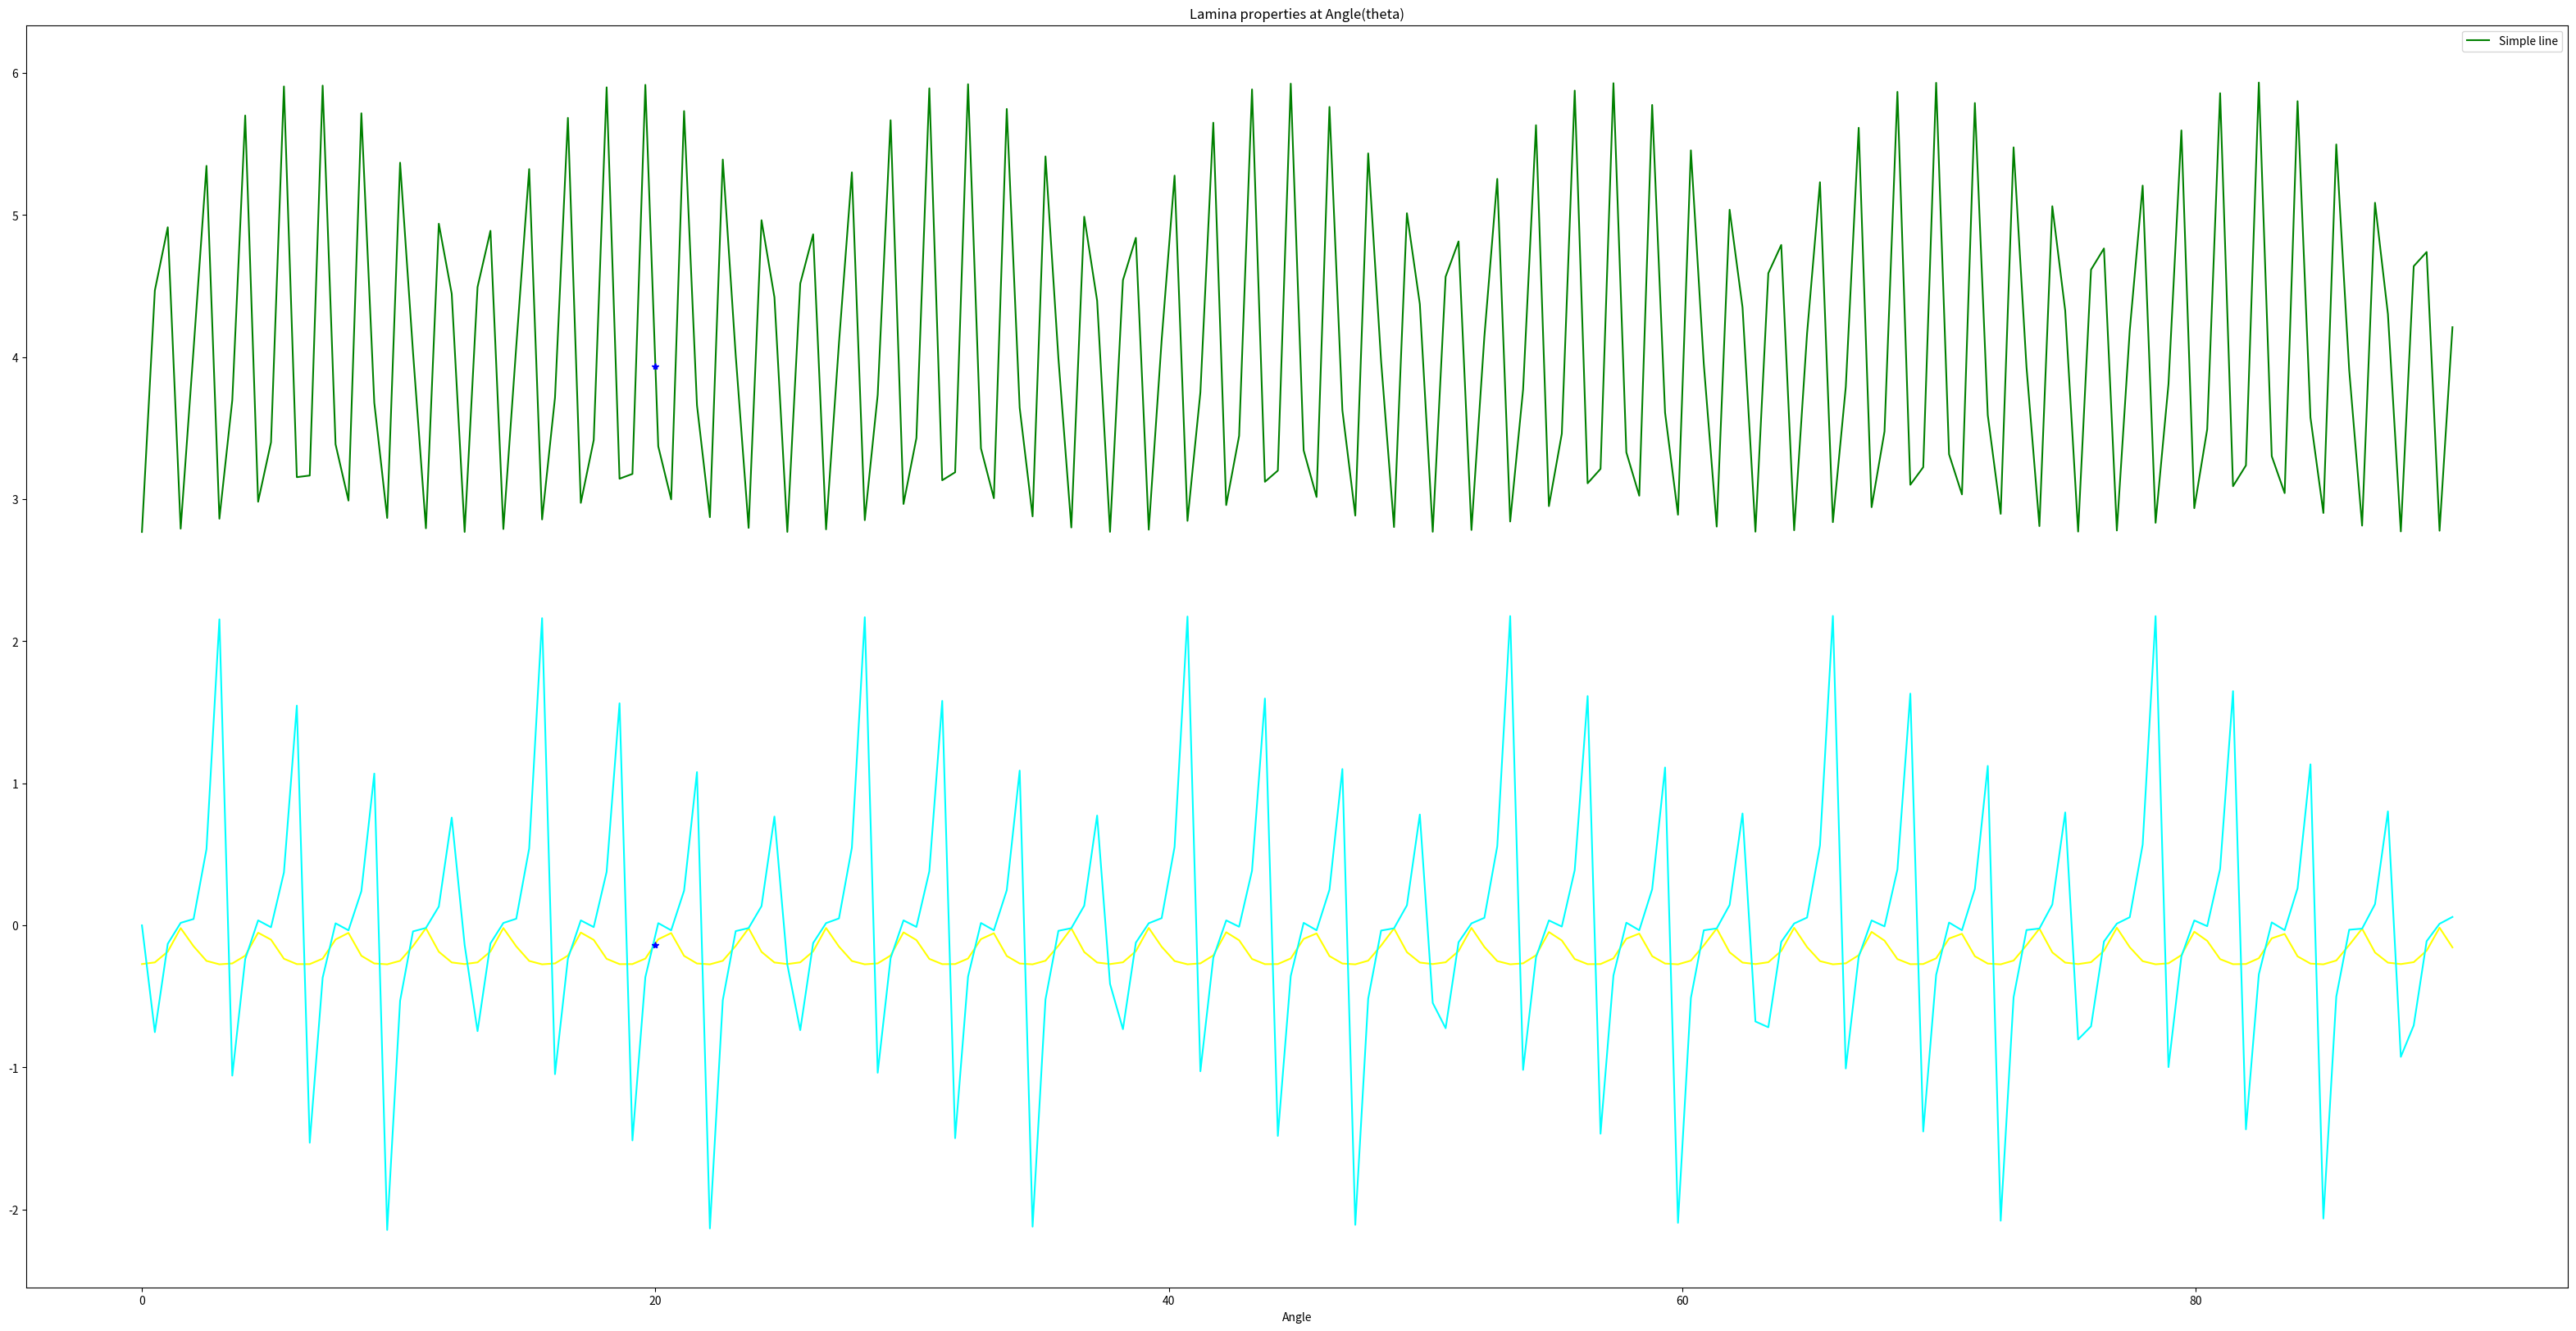

Python code for this plot:
from math import sqrt,cos,sin
import numpy as np
from numpy.linalg import inv
import matplotlib.pyplot as plt
#### Sub routine 1 ####

##### Calculating effective properties of unidirectional composite lamina ####
## Inputs - E1_fibre,E2_fibre,nu12_fibre,nu23_fibre,G12_fibre,G23_fibre,E_matrix,nu_matrix,G_matrix,Volume_fraction_fibre
## Outputs - E1 ,E2, E3, nu12, nu13, nu23, G12, G13, G23 of effective lamina
def effective_lamina_properties(E1_fibre,E2_fibre,nu12_fibre,nu23_fibre,G12_fibre,G23_fibre,E_matrix,nu_matrix,G_matrix,Volume_fraction_fibre,chamis_correction=False):
    E1 = Volume_fraction_fibre*E1_fibre + (1-Volume_fraction_fibre)*E_matrix
    E2 = (E2_fibre * E_matrix )/(E2_fibre*(1-Volume_fraction_fibre)+E_matrix*Volume_fraction_fibre)
    E3 = (E2_fibre * E_matrix )/(E2_fibre*(1-Volume_fraction_fibre)+E_matrix*Volume_fraction_fibre)
    nu12 = (1-Volume_fraction_fibre)*nu_matrix + Volume_fraction_fibre*nu12_fibre
    nu13 = (1-Volume_fraction_fibre)*nu_matrix + Volume_fraction_fibre*nu12_fibre
    nu23 = (1-Volume_fraction_fibre)*nu_matrix + Volume_fraction_fibre*nu23_fibre
    G12 = (G12_fibre * G_matrix)/(G12_fibre*(1-Volume_fraction_fibre)+G_matrix*Volume_fraction_fibre)
    G13 = (G12_fibre * G_matrix)/(G12_fibre*(1-Volume_fraction_fibre)+G_matrix*Volume_fraction_fibre)
    G23 = (G23_fibre * G_matrix)/(G23_fibre*(1-Volume_fraction_fibre)+G_matrix*Volume_fraction_fibre)
    if chamis_correction :
        E22 = (E2_fibre * E_matrix )/(E2_fibre*(1-sqrt(Volume_fraction_fibre))+E_matrix*sqrt(Volume_fraction_fibre))
        E22 = (E2_fibre * E_matrix )/(E2_fibre*(1-sqrt(Volume_fraction_fibre))+E_matrix*sqrt(Volume_fraction_fibre))
        G12 = (G12_fibre * G_matrix)/(G12_fibre*(1-sqrt(Volume_fraction_fibre))+G_matrix*sqrt(Volume_fraction_fibre))
        G13 = (G12_fibre * G_matrix)/(G12_fibre*(1-sqrt(Volume_fraction_fibre))+G_matrix*sqrt(Volume_fraction_fibre))
        G23 = (G23_fibre * G_matrix)/(G23_fibre*(1-sqrt(Volume_fraction_fibre))+G_matrix*sqrt(Volume_fraction_fibre)) 
    return E1,E2,E3,nu12,nu13,nu23,G12,G13,G23

#### Sub routine 2 ####

##### Calculating S and Q matrix for lamina ####
## Inputs -E1,E2,E3,nu12,nu13,nu23,G12,G13,G23
## Outputs - Q(3x3 Matrix), S(3x3 Matrix)   

def stiffness_compliance_matrix(E1,E2,E3,nu12,nu13,nu23,G12,G13,G23):
    S_matrix = np.zeros((6,6),dtype=float)
    S_matrix[0][0] = 1/E1
    S_matrix[0][1] = (-1*nu12)/E1
    S_matrix[0][2] = (-1*nu13)/E1
    S_matrix[1][0] = (-1*nu12)/E1
    S_matrix[1][1] = 1/E2
    S_matrix[1][2] = (-1*nu23)/E1
    S_matrix[2][0] = (-1*nu13)/E1
    S_matrix[2][1] = (-1*nu23)/E1
    S_matrix[2][2] = 1/E3
    S_matrix[3][3] = 1/G23
    S_matrix[4][4] = 1/G13
    S_matrix[5][5] = 1/G12

    nu21 = (nu12 * E2)/E1
    nu31 = (nu13 * E3)/E1
    nu32 = (nu23 * E3)/E2
    Q_matrix = inv(S_matrix)

    S_planar = np.zeros((3,3),dtype=float)
    S_planar[0][0] = S_matrix[0][0]
    S_planar[0][1] = S_matrix[0][1]
    S_planar[1][0] = S_matrix[1][0]
    S_planar[1][1] = S_matrix[1][1]
    S_planar[2][2] = S_matrix[5][5]
    Q_planar = inv(S_planar)
    return Q_planar,S_planar

#### Calculate the modulus and elastic propties at another angle ####
## Inputs - Q_matrix(3X3 Matrix)/S_matrix(3X3 Matrix)/Material_Propties([E1,nu12,E2,G12])
## Outputs - Ex,nuxy,Ey,Gxy,etaxy_x,etaxy_y
def effective_lamina_properties_angle(Q_matrix=False,S_matrix=False,Material_properties=False,data=1,angle=0):
    m = np.cos(angle)
    n = np.sin(angle)
    if Q_matrix == True:
        data = inv(data)
        Ex = 1/(pow(m,4)*data[0][0]+2*pow(m,2)*pow(n,2)*(data[2][2]+2*data[0][1])+pow(n,4)*data[1][1])
        nuxy = Ex*(-pow(m,2)*pow(n,2)*(data[0][0]+data[1][1]-data[2][2])-data[0][1]*(pow(m,4)+pow(n,4)))
        Ey = 1/(pow(n,4)*data[0][0]+2*pow(m,2)*pow(n,2)*(data[2][2]+2*data[0][1])+pow(m,4)*data[1][1]) 
        Gxy = 1/(4*pow(m,2)*pow(n,2)*(data[0][0]+data[1][1]-2*data[0][1])+pow(pow(m,2)-pow(n,2),2)*data[2][2])
        etaxy_x = Ex*(pow(m,3)*n*(2*data[0][0]-2*data[0][1]-data[2][2])-pow(n,3)*m*(2*data[1][1]-2*data[0][1]-data[2][2]))
        etaxy_y = Ey*(pow(n,3)*m*(2*data[0][0]-2*data[0][1]-data[2][2])-pow(m,3)*n*(2*data[1][1]-2*data[0][1]-data[2][2]))
    
    if S_matrix == True:
        Ex = 1/(pow(m,4)*data[0][0]+2*pow(m,2)*pow(n,2)*(data[2][2]+2*data[0][1])+pow(n,4)*data[1][1])
        nuxy = Ex*(-pow(m,2)*pow(n,2)*(data[0][0]+data[1][1]-data[2][2])-data[0][1]*(pow(m,4)+pow(n,4)))
        Ey = 1/(pow(n,4)*data[0][0]+2*pow(m,2)*pow(n,2)*(data[2][2]+2*data[0][1])+pow(m,4)*data[1][1]) 
        Gxy = 1/(4*pow(m,2)*pow(n,2)*(data[0][0]+data[1][1]-2*data[0][1])+pow(pow(m,2)-pow(n,2),2)*data[2][2])
        etaxy_x = Ex*(pow(m,3)*n*(2*data[0][0]-2*data[0][1]-data[2][2])-pow(n,3)*m*(2*data[1][1]-2*data[0][1]-data[2][2]))
        etaxy_y = Ey*(pow(n,3)*m*(2*data[0][0]-2*data[0][1]-data[2][2])-pow(m,3)*n*(2*data[1][1]-2*data[0][1]-data[2][2]))
    
    if Material_properties == True:
        Ex = 1/(pow(m,4)/data[0]+2*pow(m,2)*pow(n,2)*(1/data[3]-(2*data[1])/data[0])+pow(n,4)/data[2])
        nuxy = -Ex*(-1*pow(m,2)*pow(n,2)*(1/data[0]+1/data[2]-1/data[3])+(data[1]*(pow(m,4)+pow(n,4)))/data[0])
        Ey = 1/(pow(n,4)/data[0]+2*pow(m,2)*pow(n,2)*(1/data[3]-(2*data[1])/data[0])+pow(m,4)/data[2])
        Gxy = 1/(4*pow(m,2)*pow(n,2)*(1/data[0]+1/data[2]+(2*data[1])/data[0])+(pow(pow(m,2)-pow(n,2),2))/data[3])
        etaxy_x = Ex*(pow(m,3)*n*(2/data[0]+(2*data[1])/data[0]-1/data[3])-pow(n,3)*m*(2/data[2]+(2*data[1])/data[0]-1/data[3]))
        etaxy_y = Ey*(pow(n,3)*m*(2/data[0]+(2*data[1])/data[0]-1/data[3])-pow(m,3)*n*(2/data[2]+(2*data[1])/data[0]-1/data[3]))
    return Ex,nuxy,Ey,Gxy,etaxy_x,etaxy_y

## Helper function 
def plot_properties_angle(data,angle):
    x = np.linspace(0,90,180)
    print(x.shape)
    Ex,nuxy,Ey,Gxy,etaxy_x,etaxy_y = effective_lamina_properties_angle(Material_properties=True,data=data,angle=x)
    print(Ex.shape,nuxy.shape,Ey.shape,Gxy.shape,etaxy_x.shape,etaxy_y.shape)
    fig = plt.figure(figsize=(40,20))
    #plt.plot(x,Ex,color='red',label='Ex')
    #plt.plot(x,Ey,color='blue',label='Ey')
    plt.plot(x,Gxy,color='green',label='Gxy')
    plt.plot(x,nuxy,color='yellow',label='nuxy')
    #plt.plot(x,etaxy_x,color='magneta',label='etaxy_x')
    plt.plot(x,etaxy_x,color='cyan',label='etaxy_y')
    plt.xlabel('Angle')
    plt.title('Lamina properties at Angle(theta)')
    Ex_ang,nuxy_ang,Ey_ang,Gxy_ang,etaxy_x_ang,etaxy_y_ang = effective_lamina_properties_angle(Material_properties=True,data=data,angle=angle) 
    #plt.plot(angle,Ex_ang,'b*')
    plt.plot(angle,nuxy_ang,'b*')
    #plt.plot(angle,Ey_ang,'b*')
    plt.plot(angle,Gxy_ang,'b*')
    #plt.plot(angle,etaxy_x_ang,'b*')
    #plt.plot(angle,etaxy_y_ang,'b*')
    plt.show()
    plt.legend(['Simple line'])
    return fig

def Stiffness_matrix_angle(data,angle):
    Q_planar_angle = np.zeros((3,3),dtype=float)
    m = cos(angle)
    n = sin(angle)
    Q_planar = stiffness_compliance_matrix(data[0],data[1]) ###(To be modified)
    Q_planar_angle[0][0] = pow(m,4)*Q_planar[0][0]+2*pow(m,2)*pow(n,2)*(Q_planar[0][1]+2*Q_planar[2][2])+pow(n,4)*Q_planar[1][1]
    Q_planar_angle[0][1] = pow(m,2)*pow(n,2)*(Q_planar[0][0]+Q_planar[1][1]-4*Q_planar[2][2])+Q_planar[0][1]*(pow(m,4)+pow(n,4))
    Q_planar_angle[0][2] = pow(m,3)*n*(Q_planar[0][0]-Q_planar[0][1]-2*Q_planar[2][2])+pow(n,3)*m*(Q_planar[0][1]-Q_planar[1][1]+2*Q_planar[2][2])
    Q_planar_angle[1][0] = Q_planar_angle[0][1]
    Q_planar_angle[1][1] = pow(n,4)*Q_planar[0][0]+2*pow(m,2)*pow(n,2)*(Q_planar[0][1]+2*Q_planar[2][2])+pow(m,4)*Q_planar[1][1]
    Q_planar_angle[1][2] = pow(n,3)*m*(Q_planar[0][0]-Q_planar[0][1]+2*Q_planar[2][2])-pow(n,3)*m*(Q_planar[0][1]-Q_planar[1][1]-2*Q_planar[2][2])
    Q_planar_angle[2][0] = Q_planar_angle[0][2]
    Q_planar_angle[2][1] = Q_planar_angle[1][2]
    Q_planar_angle[2][2] = pow(m,2)*pow(n,2)*(data[0][0]+data[1][1]-2*data[0][1])+pow(pow(m,2)-pow(n,2),2)*data[2][2]
    return Q_planar_angle


#### Sub routine 3 ####

##### Calculating A B D matrix for laminate ####
## Inputs - material properties of 0 deg lamina, lamina_sequence,lamina_thickness
## Outputs - A,B,D

def Laminate_parameters(data,laminate_sequence,lamina_thickness):
    z_sequence = []
    Q_matrices = []
    no_laminas = len(laminate_sequence)
    for i in range(no_laminas):
        Q_matrices.append(Stiffness_matrix_angle(data,laminate_sequence[i]))
    z_sequence.append(-(no_laminas/2)*lamina_thickness)
    for i in range(no_laminas):
        z_sequence.append(z_sequence[-1]+lamina_thickness)
    A = 0
    B = 0
    D = 0
    for i in range(no_laminas):
        A += Q_matrices[i] * (z_sequence[i+1]-z_sequence[i])
        B += Q_matrices[i] * (pow(z_sequence[i+1],2)-pow(z_sequence[i],2))
        D += Q_matrices[i] * (pow(z_sequence[i+1],3)-pow(z_sequence[i],3))
    B = B/2
    D = D/3
    z_laminas = []
    for i in range(no_laminas):
        z_laminas.append((z_sequence[i+1]+z_sequence[i])/2)
    return A,B,D,z_laminas,Q_matrices

#### Calculation of stress vectors for each lamina 
## Inputs - A,B,D matrix of laminate ,N(Normal traction),M(Bending moment)   
## Oututs - Stress lamina (3*1 vector) for each lamina

def stress_lamina(A,B,D,z_laminas,Q_matrices,N,M):
    laminate_matrix = np.block([[A,B],[B,D]])
    traction_bending_vector = np.transpose(np.array([N[0],N[1],N[2],M[0],M[1],M[2]]))
    strain_curvature_vector = np.dot(inv(laminate_matrix),traction_bending_vector)
    strain_laminas = []
    stress_laminas = []
    for i in range(len(z_laminas)):
        strain_laminas.append(strain_curvature_vector[:3]+z_laminas[i]*strain_curvature_vector[3:])
    for i in range(len(z_laminas)):
        stress_laminas.append(np.dot(Q_matrices[i],stress_laminas[i]))
    return stress_laminas

#### Sub routine 4 ####

### Implementation of Hashin Failure 2D
## Input - Stress Lamina, Strength of Lamina
## Output - True(if Failure occurs)/False(if Failure doesnt occurs)
def hashin_failure(stress_lamina,X,X_,Y,Y_,S):
    result = True
    ## Calculating for Fibre ##
    if stress_lamina[0]>0: #Tensile fibre failure
        if(pow(stress_lamina[0]/X,2)+pow(stress_lamina[2]/S,2)<1):
            result = result and False
        else:
            result = result and True
    else: #Compressive fibre failure
        if(pow(stress_lamina[0]/X_,2)<1):
            result = result and False
        else:
            result = result and True
    ## Calculating for Matrix ##
    if stress_lamina[1]>0: #Matrix Tensile Failure
        if(pow(stress_lamina[1]/Y,2)+pow(stress_lamina[3]/S,2)<1):
            result = result and False
        else:
            result = result and True
    else: #Matrix Compressive Failure
        if((pow(Y_/2*S,2)-1)*(stress_lamina[1]/Y_)+pow(stress_lamina[1]/4*S,2)+pow(stress_lamina[2]/S,2)<1):
            result = result and False
        else:
            result = result and True
    return result 

if __name__ == "__main__":
    ### My composite properties ###
    ## Fibre name - AS4 + Matrix name - BSL914c Epoxy ##
    ## (Fibre Details) E1_Fibre,E2_fibre,nu12_fibre,nu23_fibre,G12_fibre,G23_fibre,Volume_fraction_fibre,chamis_correction ###
    ## (Matrix Details )E_matrix,nu_matrix,G_matrix ##
    E1_fibre = 225
    E2_fibre = 15
    G12_fibre = 15
    nu12_fibre = 0.2
    nu23_fibre = 0.25 
    G23_fibre = E2_fibre/(2*(1+nu23_fibre))
    E_matrix = 4
    nu_matrix = 0.35
    G_matrix = E_matrix/(2*(1+nu_matrix))
    Volume_fraction_fibre = 0.516
    E1,E2,E3,nu12,nu13,nu23,G12,G13,G23 = effective_lamina_properties(E1_fibre,E2_fibre,nu12_fibre,nu23_fibre,G12_fibre,G23_fibre,E_matrix,nu_matrix,G_matrix,Volume_fraction_fibre)
    #print(E1,E2,E3,nu12,nu13,nu23,G12,G13,G23)
    Q_planar,S_planar = stiffness_compliance_matrix(E1,E2,E3,nu12,nu13,nu23,G12,G13,G23)
    #print(Q_planar,S_planar)
    #print(inv(Q_planar))
    #Ex,nuxy,Ey,Gxy,etaxy_x,etaxy_y = effective_lamina_properties_angle(Material_properties=True,data=[E1,nu12,E2,G12],angle=50)
    fig = plot_properties_angle([E1,nu12,E2,G12],20)

